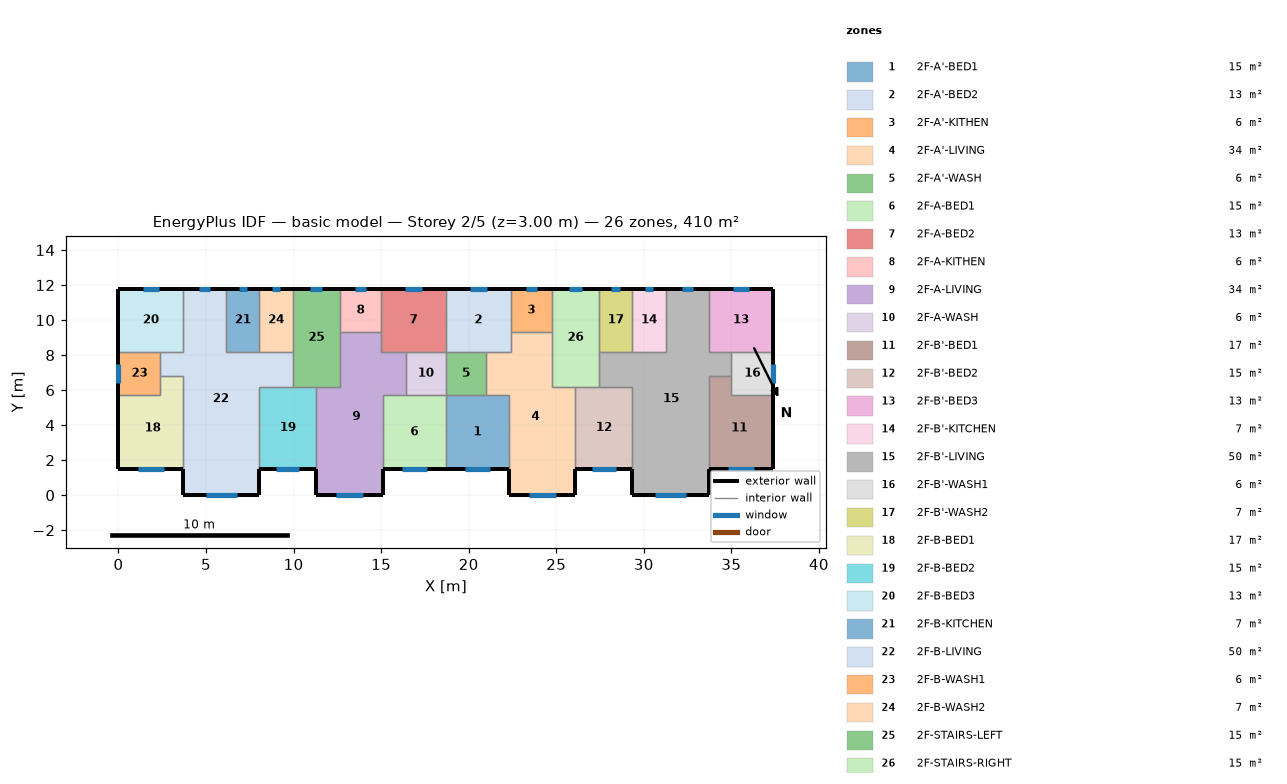
=== STOREY PLAN SPEC (per zone: floor XY polygon, exterior-wall plan segments, windows/doors) ===
zone 1: 2F-A'-BED1  (15.1 m²)
  floor: (18.70, 5.70) (22.30, 5.70) (22.30, 1.50) (18.70, 1.50)
  exterior wall: (18.70, 1.50) – (22.30, 1.50)  [3.6 m]
    window: (19.77, 1.50) – (21.23, 1.50)  [2.2 m²]
  interior walls: 4
zone 2: 2F-A'-BED2  (13.3 m²)
  floor: (18.70, 11.80) (22.40, 11.80) (22.40, 8.20) (18.70, 8.20)
  exterior wall: (22.40, 11.80) – (18.70, 11.80)  [3.7 m]
    window: (21.02, 11.80) – (20.08, 11.80)  [1.4 m²]
  interior walls: 5
zone 3: 2F-A'-KITHEN  (5.9 m²)
  floor: (24.75, 11.80) (24.75, 9.31) (22.40, 9.31) (22.40, 11.80)
  exterior wall: (24.75, 11.80) – (22.40, 11.80)  [2.3 m]
    window: (23.88, 11.80) – (23.27, 11.80)  [0.9 m²]
  interior walls: 3
zone 4: 2F-A'-LIVING  (34.3 m²)
  floor: (22.40, 9.31) (24.75, 9.31) (24.75, 6.20) (26.10, 6.20) (26.10, 0.00) (22.30, 0.00) (22.30, 5.70) (21.00, 5.70) (21.00, 8.20) (22.40, 8.20)
  exterior wall: (22.30, 1.50) – (22.30, 0.00)  [1.5 m]
  exterior wall: (26.10, 0.00) – (26.10, 1.50)  [1.5 m]
  exterior wall: (22.30, 0.00) – (26.10, 0.00)  [3.8 m]
    window: (23.43, 0.00) – (24.97, 0.00)  [2.3 m²]
  interior walls: 9
zone 5: 2F-A'-WASH  (5.7 m²)
  floor: (21.00, 8.20) (21.00, 5.70) (18.70, 5.70) (18.70, 8.20)
  interior walls: 4
zone 6: 2F-A-BED1  (15.1 m²)
  floor: (15.10, 5.70) (18.70, 5.70) (18.70, 1.50) (15.10, 1.50)
  exterior wall: (15.10, 1.50) – (18.70, 1.50)  [3.6 m]
    window: (16.17, 1.50) – (17.63, 1.50)  [2.2 m²]
  interior walls: 4
zone 7: 2F-A-BED2  (13.3 m²)
  floor: (18.70, 11.80) (18.70, 8.20) (15.00, 8.20) (15.00, 11.80)
  exterior wall: (18.70, 11.80) – (15.00, 11.80)  [3.7 m]
    window: (17.32, 11.80) – (16.38, 11.80)  [1.4 m²]
  interior walls: 5
zone 8: 2F-A-KITHEN  (5.9 m²)
  floor: (15.00, 11.80) (15.00, 9.31) (12.65, 9.31) (12.65, 11.80)
  exterior wall: (15.00, 11.80) – (12.65, 11.80)  [2.3 m]
    window: (14.13, 11.80) – (13.52, 11.80)  [0.9 m²]
  interior walls: 3
zone 9: 2F-A-LIVING  (34.3 m²)
  floor: (12.65, 9.31) (15.00, 9.31) (15.00, 8.20) (16.40, 8.20) (16.40, 5.70) (15.10, 5.70) (15.10, 0.00) (11.30, 0.00) (11.30, 6.20) (12.65, 6.20)
  exterior wall: (11.30, 1.50) – (11.30, 0.00)  [1.5 m]
  exterior wall: (15.10, 0.00) – (15.10, 1.50)  [1.5 m]
  exterior wall: (11.30, 0.00) – (15.10, 0.00)  [3.8 m]
    window: (12.43, 0.00) – (13.97, 0.00)  [2.3 m²]
  interior walls: 9
zone 10: 2F-A-WASH  (5.7 m²)
  floor: (18.70, 8.20) (18.70, 5.70) (16.40, 5.70) (16.40, 8.20)
  interior walls: 4
zone 11: 2F-B'-BED1  (17.0 m²)
  floor: (35.00, 6.80) (35.00, 5.70) (37.40, 5.70) (37.40, 1.50) (33.70, 1.50) (33.70, 6.80)
  exterior wall: (33.70, 1.50) – (37.40, 1.50)  [3.7 m]
    window: (34.80, 1.50) – (36.30, 1.50)  [2.3 m²]
  exterior wall: (37.40, 1.50) – (37.40, 5.70)  [4.2 m]
  interior walls: 4
zone 12: 2F-B'-BED2  (15.3 m²)
  floor: (26.10, 6.20) (29.35, 6.20) (29.35, 1.50) (26.10, 1.50)
  exterior wall: (26.10, 1.50) – (29.35, 1.50)  [3.3 m]
    window: (27.06, 1.50) – (28.39, 1.50)  [2.0 m²]
  interior walls: 4
zone 13: 2F-B'-BED3  (13.3 m²)
  floor: (37.40, 11.80) (37.40, 8.20) (33.70, 8.20) (33.70, 11.80)
  exterior wall: (37.40, 8.20) – (37.40, 11.80)  [3.6 m]
  exterior wall: (37.40, 11.80) – (33.70, 11.80)  [3.7 m]
    window: (36.02, 11.80) – (35.08, 11.80)  [1.4 m²]
  interior walls: 3
zone 14: 2F-B'-KITCHEN  (6.8 m²)
  floor: (29.35, 11.80) (31.25, 11.80) (31.25, 8.20) (29.35, 8.20)
  exterior wall: (31.25, 11.80) – (29.35, 11.80)  [1.9 m]
    window: (30.54, 11.80) – (30.06, 11.80)  [0.7 m²]
  interior walls: 3
zone 15: 2F-B'-LIVING  (50.1 m²)
  floor: (31.25, 11.80) (33.70, 11.80) (33.70, 8.20) (35.00, 8.20) (35.00, 6.80) (33.70, 6.80) (33.70, 0.00) (29.35, 0.00) (29.35, 6.20) (27.45, 6.20) (27.45, 8.20) (31.25, 8.20)
  exterior wall: (29.35, 1.50) – (29.35, 0.00)  [1.5 m]
  exterior wall: (33.70, 11.80) – (31.25, 11.80)  [2.5 m]
    window: (32.79, 11.80) – (32.16, 11.80)  [0.9 m²]
  exterior wall: (33.70, 0.00) – (33.70, 1.50)  [1.5 m]
  exterior wall: (29.35, 0.00) – (33.70, 0.00)  [4.4 m]
    window: (30.64, 0.00) – (32.41, 0.00)  [2.7 m²]
  interior walls: 11
zone 16: 2F-B'-WASH1  (6.0 m²)
  floor: (37.40, 8.20) (37.40, 5.70) (35.00, 5.70) (35.00, 8.20)
  exterior wall: (37.40, 5.70) – (37.40, 8.20)  [2.5 m]
    window: (37.40, 6.43) – (37.40, 7.47)  [1.5 m²]
  interior walls: 4
zone 17: 2F-B'-WASH2  (6.8 m²)
  floor: (27.45, 11.80) (29.35, 11.80) (29.35, 8.20) (27.45, 8.20)
  exterior wall: (29.35, 11.80) – (27.45, 11.80)  [1.9 m]
    window: (28.64, 11.80) – (28.16, 11.80)  [0.7 m²]
  interior walls: 3
zone 18: 2F-B-BED1  (17.0 m²)
  floor: (2.40, 6.80) (3.70, 6.80) (3.70, 1.50) (0.00, 1.50) (0.00, 5.70) (2.40, 5.70)
  exterior wall: (0.00, 1.50) – (3.70, 1.50)  [3.7 m]
    window: (1.10, 1.50) – (2.60, 1.50)  [2.3 m²]
  exterior wall: (0.00, 5.70) – (0.00, 1.50)  [4.2 m]
  interior walls: 4
zone 19: 2F-B-BED2  (15.3 m²)
  floor: (8.05, 6.20) (11.30, 6.20) (11.30, 1.50) (8.05, 1.50)
  exterior wall: (8.05, 1.50) – (11.30, 1.50)  [3.3 m]
    window: (9.01, 1.50) – (10.34, 1.50)  [2.0 m²]
  interior walls: 4
zone 20: 2F-B-BED3  (13.3 m²)
  floor: (0.00, 11.80) (3.70, 11.80) (3.70, 8.20) (0.00, 8.20)
  exterior wall: (3.70, 11.80) – (0.00, 11.80)  [3.7 m]
    window: (2.32, 11.80) – (1.38, 11.80)  [1.4 m²]
  exterior wall: (0.00, 11.80) – (0.00, 8.20)  [3.6 m]
  interior walls: 3
zone 21: 2F-B-KITCHEN  (6.8 m²)
  floor: (8.05, 11.80) (8.05, 8.20) (6.15, 8.20) (6.15, 11.80)
  exterior wall: (8.05, 11.80) – (6.15, 11.80)  [1.9 m]
    window: (7.34, 11.80) – (6.86, 11.80)  [0.7 m²]
  interior walls: 3
zone 22: 2F-B-LIVING  (50.1 m²)
  floor: (3.70, 11.80) (6.15, 11.80) (6.15, 8.20) (9.95, 8.20) (9.95, 6.20) (8.05, 6.20) (8.05, 0.00) (3.70, 0.00) (3.70, 6.80) (2.40, 6.80) (2.40, 8.20) (3.70, 8.20)
  exterior wall: (6.15, 11.80) – (3.70, 11.80)  [2.5 m]
    window: (5.24, 11.80) – (4.61, 11.80)  [0.9 m²]
  exterior wall: (8.05, 0.00) – (8.05, 1.50)  [1.5 m]
  exterior wall: (3.70, 0.00) – (8.05, 0.00)  [4.3 m]
    window: (4.99, 0.00) – (6.76, 0.00)  [2.7 m²]
  exterior wall: (3.70, 1.50) – (3.70, 0.00)  [1.5 m]
  interior walls: 11
zone 23: 2F-B-WASH1  (6.0 m²)
  floor: (2.40, 8.20) (2.40, 5.70) (0.00, 5.70) (0.00, 8.20)
  exterior wall: (0.00, 8.20) – (0.00, 5.70)  [2.5 m]
    window: (0.00, 7.48) – (0.00, 6.42)  [1.6 m²]
  interior walls: 4
zone 24: 2F-B-WASH2  (6.8 m²)
  floor: (9.95, 11.80) (9.95, 8.20) (8.05, 8.20) (8.05, 11.80)
  exterior wall: (9.95, 11.80) – (8.05, 11.80)  [1.9 m]
    window: (9.24, 11.80) – (8.76, 11.80)  [0.7 m²]
  interior walls: 3
zone 25: 2F-STAIRS-LEFT  (15.1 m²)
  floor: (9.95, 11.80) (12.65, 11.80) (12.65, 6.20) (9.95, 6.20)
  exterior wall: (12.65, 11.80) – (9.95, 11.80)  [2.7 m]
    window: (11.65, 11.80) – (10.95, 11.80)  [1.0 m²]
  interior walls: 6
zone 26: 2F-STAIRS-RIGHT  (15.1 m²)
  floor: (27.45, 11.80) (27.45, 6.20) (24.75, 6.20) (24.75, 11.80)
  exterior wall: (27.45, 11.80) – (24.75, 11.80)  [2.7 m]
    window: (26.45, 11.80) – (25.75, 11.80)  [1.0 m²]
  interior walls: 6

=== DERIVED (storey summary) ===
Building: basic model
Storey: 2 of 5  (floor level z = 3.00 m)
Storey gross floor area: 409.7 m²
Zones on this storey: 26
  - 2F-A'-BED1: floor 15.1 m²; exterior wall 3.6 m (10.8 m²); 1 window(s) 2.2 m²; WWR 20.3%
  - 2F-A'-BED2: floor 13.3 m²; exterior wall 3.7 m (11.1 m²); 1 window(s) 1.4 m²; WWR 12.8%
  - 2F-A'-KITHEN: floor 5.9 m²; exterior wall 2.3 m (7.0 m²); 1 window(s) 0.9 m²; WWR 12.8%
  - 2F-A'-LIVING: floor 34.3 m²; exterior wall 6.8 m (20.4 m²); 1 window(s) 2.3 m²; WWR 11.4%
  - 2F-A'-WASH: floor 5.7 m²
  - 2F-A-BED1: floor 15.1 m²; exterior wall 3.6 m (10.8 m²); 1 window(s) 2.2 m²; WWR 20.3%
  - 2F-A-BED2: floor 13.3 m²; exterior wall 3.7 m (11.1 m²); 1 window(s) 1.4 m²; WWR 12.8%
  - 2F-A-KITHEN: floor 5.9 m²; exterior wall 2.3 m (7.0 m²); 1 window(s) 0.9 m²; WWR 12.8%
  - 2F-A-LIVING: floor 34.3 m²; exterior wall 6.8 m (20.4 m²); 1 window(s) 2.3 m²; WWR 11.4%
  - 2F-A-WASH: floor 5.7 m²
  - 2F-B'-BED1: floor 17.0 m²; exterior wall 7.9 m (23.7 m²); 1 window(s) 2.3 m²; WWR 9.5%
  - 2F-B'-BED2: floor 15.3 m²; exterior wall 3.3 m (9.8 m²); 1 window(s) 2.0 m²; WWR 20.3%
  - 2F-B'-BED3: floor 13.3 m²; exterior wall 7.3 m (21.9 m²); 1 window(s) 1.4 m²; WWR 6.5%
  - 2F-B'-KITCHEN: floor 6.8 m²; exterior wall 1.9 m (5.7 m²); 1 window(s) 0.7 m²; WWR 12.8%
  - 2F-B'-LIVING: floor 50.1 m²; exterior wall 9.8 m (29.4 m²); 2 window(s) 3.6 m²; WWR 12.2%
  - 2F-B'-WASH1: floor 6.0 m²; exterior wall 2.5 m (7.5 m²); 1 window(s) 1.5 m²; WWR 20.7%
  - 2F-B'-WASH2: floor 6.8 m²; exterior wall 1.9 m (5.7 m²); 1 window(s) 0.7 m²; WWR 12.8%
  - 2F-B-BED1: floor 17.0 m²; exterior wall 7.9 m (23.7 m²); 1 window(s) 2.3 m²; WWR 9.5%
  - 2F-B-BED2: floor 15.3 m²; exterior wall 3.3 m (9.8 m²); 1 window(s) 2.0 m²; WWR 20.3%
  - 2F-B-BED3: floor 13.3 m²; exterior wall 7.3 m (21.9 m²); 1 window(s) 1.4 m²; WWR 6.5%
  - 2F-B-KITCHEN: floor 6.8 m²; exterior wall 1.9 m (5.7 m²); 1 window(s) 0.7 m²; WWR 12.8%
  - 2F-B-LIVING: floor 50.1 m²; exterior wall 9.8 m (29.4 m²); 2 window(s) 3.6 m²; WWR 12.2%
  - 2F-B-WASH1: floor 6.0 m²; exterior wall 2.5 m (7.5 m²); 1 window(s) 1.6 m²; WWR 21.2%
  - 2F-B-WASH2: floor 6.8 m²; exterior wall 1.9 m (5.7 m²); 1 window(s) 0.7 m²; WWR 12.8%
  - 2F-STAIRS-LEFT: floor 15.1 m²; exterior wall 2.7 m (8.1 m²); 1 window(s) 1.0 m²; WWR 12.8%
  - 2F-STAIRS-RIGHT: floor 15.1 m²; exterior wall 2.7 m (8.1 m²); 1 window(s) 1.0 m²; WWR 12.8%
Zone adjacency (shared interzone walls):
  - 2F-A'-BED1 ↔ 2F-A'-LIVING
  - 2F-A'-BED1 ↔ 2F-A'-WASH
  - 2F-A'-BED1 ↔ 2F-A-BED1
  - 2F-A'-BED2 ↔ 2F-A'-KITHEN
  - 2F-A'-BED2 ↔ 2F-A'-LIVING
  - 2F-A'-BED2 ↔ 2F-A'-WASH
  - 2F-A'-BED2 ↔ 2F-A-BED2
  - 2F-A'-KITHEN ↔ 2F-A'-LIVING
  - 2F-A'-KITHEN ↔ 2F-STAIRS-RIGHT
  - 2F-A'-LIVING ↔ 2F-A'-WASH
  - 2F-A'-LIVING ↔ 2F-B'-BED2
  - 2F-A'-LIVING ↔ 2F-STAIRS-RIGHT
  - 2F-A'-WASH ↔ 2F-A-WASH
  - 2F-A-BED1 ↔ 2F-A-LIVING
  - 2F-A-BED1 ↔ 2F-A-WASH
  - 2F-A-BED2 ↔ 2F-A-KITHEN
  - 2F-A-BED2 ↔ 2F-A-LIVING
  - 2F-A-BED2 ↔ 2F-A-WASH
  - 2F-A-KITHEN ↔ 2F-A-LIVING
  - 2F-A-KITHEN ↔ 2F-STAIRS-LEFT
  - 2F-A-LIVING ↔ 2F-A-WASH
  - 2F-A-LIVING ↔ 2F-B-BED2
  - 2F-A-LIVING ↔ 2F-STAIRS-LEFT
  - 2F-B'-BED1 ↔ 2F-B'-LIVING
  - 2F-B'-BED1 ↔ 2F-B'-WASH1
  - 2F-B'-BED2 ↔ 2F-B'-LIVING
  - 2F-B'-BED2 ↔ 2F-STAIRS-RIGHT
  - 2F-B'-BED3 ↔ 2F-B'-LIVING
  - 2F-B'-BED3 ↔ 2F-B'-WASH1
  - 2F-B'-KITCHEN ↔ 2F-B'-LIVING
  - 2F-B'-KITCHEN ↔ 2F-B'-WASH2
  - 2F-B'-LIVING ↔ 2F-B'-WASH1
  - 2F-B'-LIVING ↔ 2F-B'-WASH2
  - 2F-B'-LIVING ↔ 2F-STAIRS-RIGHT
  - 2F-B'-WASH2 ↔ 2F-STAIRS-RIGHT
  - 2F-B-BED1 ↔ 2F-B-LIVING
  - 2F-B-BED1 ↔ 2F-B-WASH1
  - 2F-B-BED2 ↔ 2F-B-LIVING
  - 2F-B-BED2 ↔ 2F-STAIRS-LEFT
  - 2F-B-BED3 ↔ 2F-B-LIVING
  - 2F-B-BED3 ↔ 2F-B-WASH1
  - 2F-B-KITCHEN ↔ 2F-B-LIVING
  - 2F-B-KITCHEN ↔ 2F-B-WASH2
  - 2F-B-LIVING ↔ 2F-B-WASH1
  - 2F-B-LIVING ↔ 2F-B-WASH2
  - 2F-B-LIVING ↔ 2F-STAIRS-LEFT
  - 2F-B-WASH2 ↔ 2F-STAIRS-LEFT